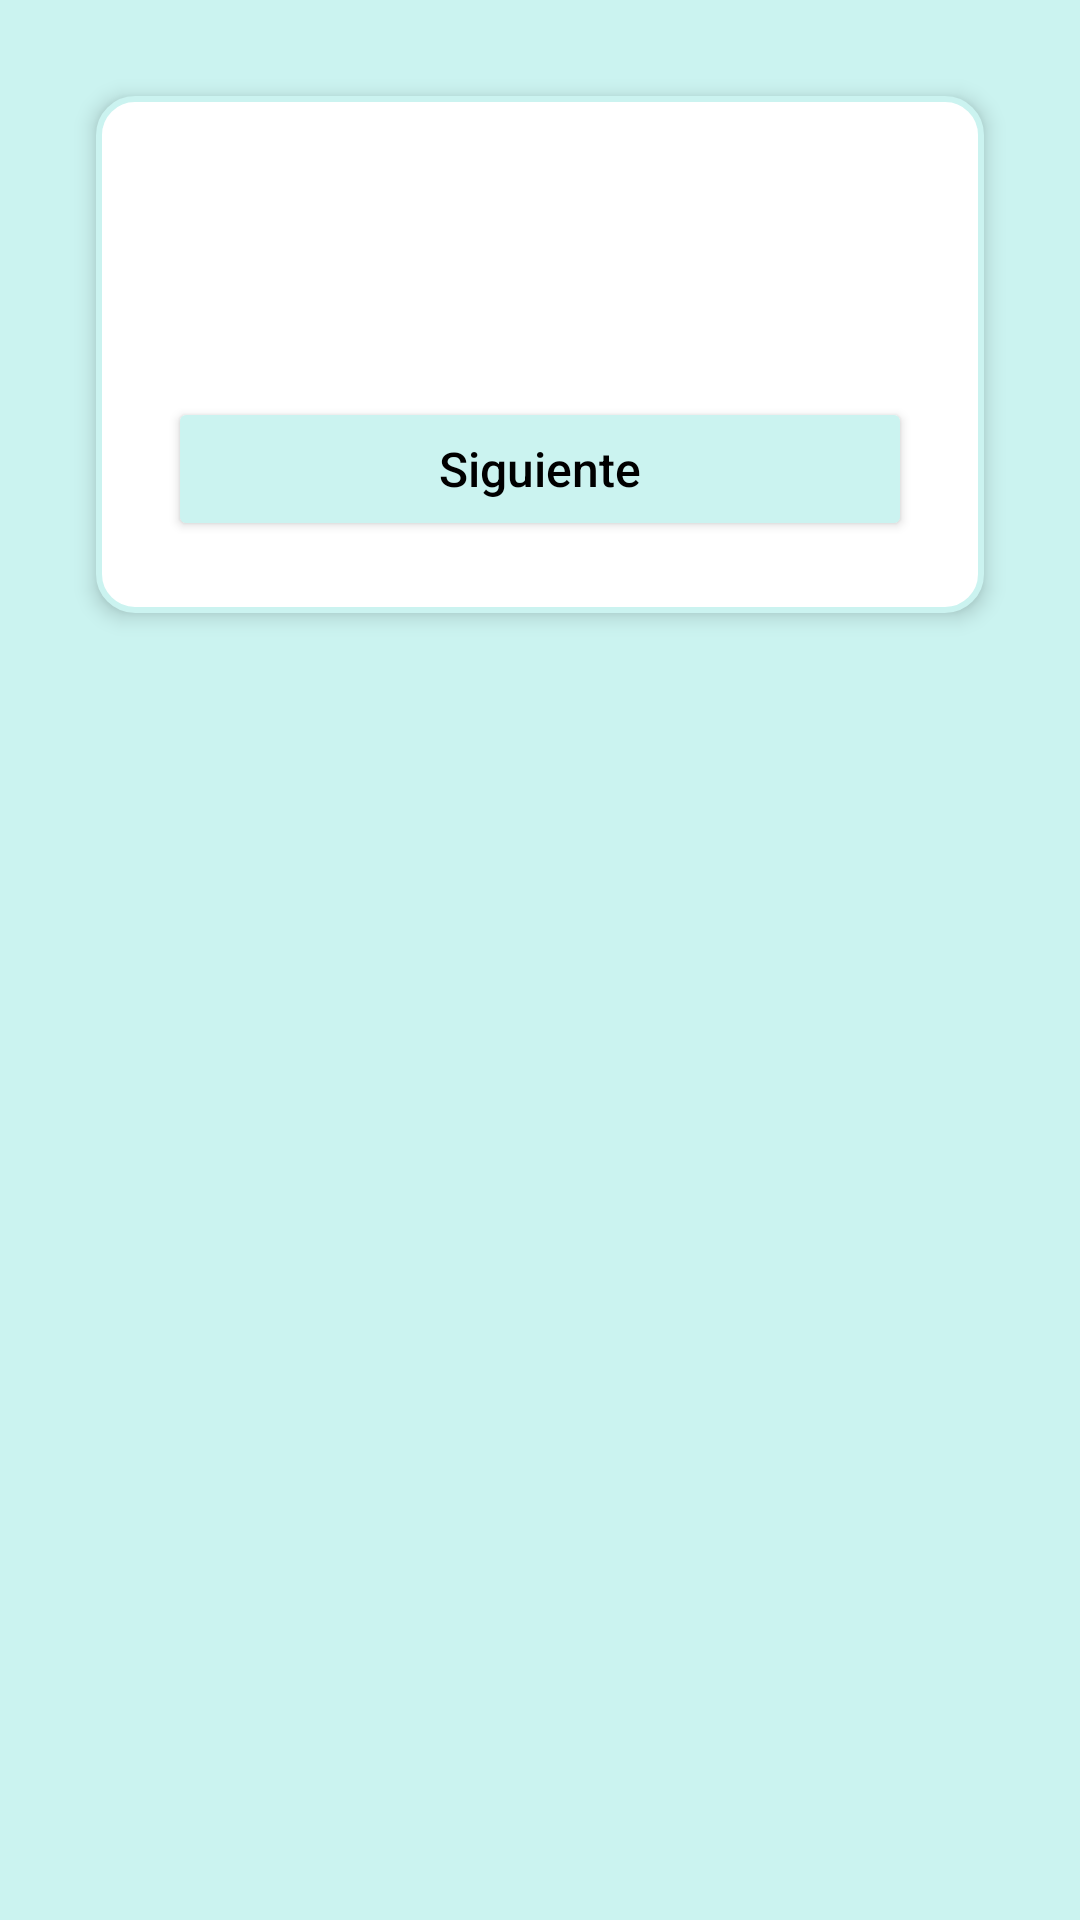

Write the Android layout XML for this screen, with the resource values it uses.
<!-- AndroidManifest.xml: application theme Theme.MemoraApp -->
<!-- res/layout/juego_memoria_unico.xml -->
<?xml version="1.0" encoding="utf-8"?>
<ScrollView xmlns:android="http://schemas.android.com/apk/res/android"
    android:id="@+id/scrollView"
    android:layout_width="match_parent"
    android:layout_height="match_parent"
    android:padding="20dp"
    android:background="@color/celeste_boton">

    <LinearLayout
        android:id="@+id/layoutPrincipal"
        android:layout_width="match_parent"
        android:layout_height="wrap_content"
        android:orientation="vertical"
        android:background="@drawable/bordered_edittext_borde_celeste"
        android:padding="24dp"
        android:layout_gravity="top"
        android:elevation="4dp"
        android:layout_margin="12dp"
        android:gravity="center_horizontal">

        
        <com.github.chrisbanes.photoview.PhotoView
            android:id="@+id/imagenObservacion"
            android:layout_width="match_parent"
            android:layout_height="200dp"
            android:layout_marginBottom="20dp"
            android:scaleType="fitCenter"
            android:contentDescription="Imagen de observación"
            android:visibility="gone" />

        
        <com.github.chrisbanes.photoview.PhotoView
            android:id="@+id/imagenPregunta"
            android:layout_width="match_parent"
            android:layout_height="200dp"
            android:layout_marginBottom="20dp"
            android:scaleType="fitCenter"
            android:contentDescription="Imagen de la pregunta"
            android:visibility="gone" />

        
        <Button
            android:id="@+id/botonPista"
            android:layout_width="match_parent"
            android:layout_height="wrap_content"
            android:text="Ver pista"
            android:backgroundTint="@color/celeste_boton"
            android:textColor="@color/black"
            android:textSize="16sp"
            android:layout_marginBottom="20dp"
            android:visibility="gone" />

        
        <TextView
            android:id="@+id/textoPregunta"
            android:layout_width="match_parent"
            android:layout_height="wrap_content"
            android:textColor="#555555"
            android:textSize="16sp"
            android:layout_marginBottom="12dp"
            android:lineSpacingExtra="6dp"
            android:visibility="gone" />

        
        <TextView
            android:id="@+id/enunciadoPregunta"
            android:layout_width="match_parent"
            android:layout_height="wrap_content"
            android:textStyle="bold"
            android:textSize="18sp"
            android:textColor="#000000"
            android:layout_marginBottom="20dp" />

        
        <RadioGroup
            android:id="@+id/opcionesGroup"
            android:layout_width="match_parent"
            android:layout_height="wrap_content"
            android:orientation="vertical"
            android:layout_marginBottom="32dp" />

        
        <Button
            android:id="@+id/botonSiguiente"
            android:layout_width="match_parent"
            android:layout_height="wrap_content"
            android:backgroundTint="@color/celeste_boton"
            android:paddingTop="12dp"
            android:paddingBottom="12dp"
            android:text="Siguiente"
            android:textAllCaps="false"
            android:textColor="@color/black"
            android:textSize="16sp" />

    </LinearLayout>
</ScrollView>
<!-- resources referenced by this layout -->
<resources>
  <color name="black">#FF000000</color>
  <color name="celeste_boton">#CBF3F0</color>
  <!-- drawable bordered_edittext_borde_celeste (drawable) -->
  <?xml version="1.0" encoding="utf-8"?>
  <shape xmlns:android="http://schemas.android.com/apk/res/android"
      android:shape="rectangle">
  
      <solid android:color="@android:color/white"/>
  
       <stroke
          android:width="2dp"
          android:color="@color/celeste_boton"/>
  
      <corners android:radius="12dp"/>
  </shape>
  <style name="Theme.MemoraApp" parent="Base.Theme.MemoraApp" />
  <style name="Base.Theme.MemoraApp" parent="Theme.Material3.DayNight.NoActionBar">
          
          
      </style>
</resources>
